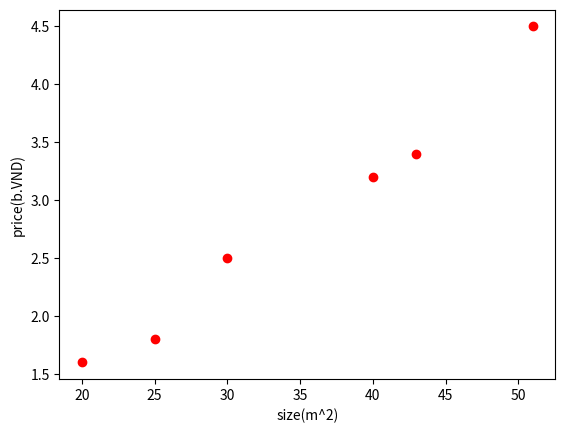

This figure's Python source:
import matplotlib.pyplot as plt

base = [1] * 6
size = [30, 43, 25, 51, 40, 20]
no_floors = [3, 4, 2, 4, 3, 1]
no_rooms = [6, 8, 3, 9, 5, 2]
price = [2.5, 3.4, 1.8, 4.5, 3.2, 1.6]
theta = [0] * 4
rate = 0.001
plt.plot(size, price, 'ro')
plt.xlabel("size(m^2)")
plt.ylabel("price(b.VND)")


def cal_derivative(x_values, y_values, thetas, position):
    sigma = 0
    for i in range(len(y_values)):
        sum = 0
        for j in range(len(thetas)):
            sum += thetas[j] * x_values[j][i]
        sum -= y_values[i]
        sigma += sum * x_values[position][i]
    return sigma / len(y_values)


def cal_next_theta(x_values, y_values, thetas, learning_rate):
    new_thetas = []
    for i in range(len(thetas)):
        new_theta = thetas[i] - learning_rate * cal_derivative(x_values, y_values, thetas, i)
        new_thetas.append(new_theta)
    return new_thetas


def cal_cost(x_values, y_values, thetas):
    sigma = 0
    for i in range(len(y_values)):
        sum = 0
        for j in range(len(thetas)):
            sum += thetas[j] * x_values[j][i]
        sum -= y_values[i]
        sigma += sum ** 2
    return sigma / (2 * len(y_values))


temp = theta
min_cost = cal_cost([base, size, no_floors, no_rooms], price, temp)
best_thetas = theta
for i in range(1000):
    # print(cal_next_theta([base, size, no_floors, no_rooms], price, temp, rate))
    # print(cal_cost([base, size, no_floors, no_rooms], price, temp))
    temp = cal_next_theta([base, size, no_floors, no_rooms], price, temp, rate)
    if cal_cost([base, size, no_floors, no_rooms], price, temp) < min_cost:
        min_cost = cal_cost([base, size, no_floors, no_rooms], price, temp)
        best_thetas = temp

print(min_cost)
